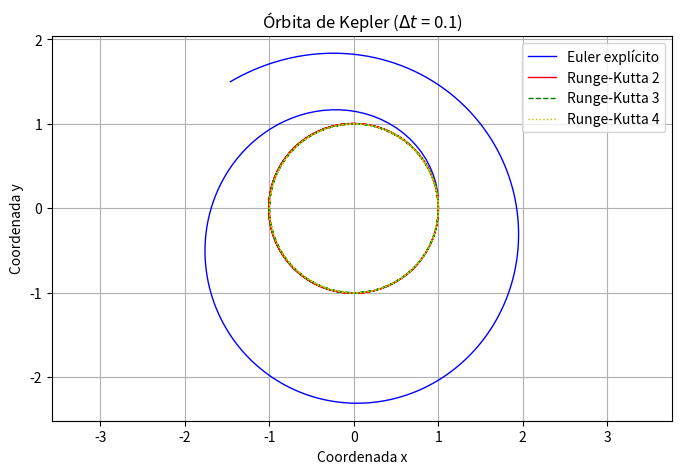

Reproduce this figure in Python.
import numpy as np
import matplotlib.pyplot as plt

# Condiciones iniciales para la órbita de Kepler
x_kepler, y_kepler, xd_kepler, yd_kepler = 1, 0, 0, 1
t0, tf, N = 0, 20, 200
deltat = (tf - t0) / N
U0_kepler = np.array([x_kepler, y_kepler, xd_kepler, yd_kepler])

# Función para calcular las derivadas del sistema (rhs) para la órbita de Kepler
def kepler_rhs(U):
    x, y, xd, yd = U
    r3 = (x**2 + y**2)**(3/2)  # Cálculo de la distancia al cubo
    return np.array([xd, yd, -x/r3, -y/r3])  # Ecuaciones del movimiento en el espacio

# Método de Euler explícito
def euler_step(U, deltat):
    return U + deltat * kepler_rhs(U)  # Avance en el tiempo según Euler explícito

# Método de Runge-Kutta 2 pasos
def rk2_step(U, deltat, t):
    k1 = kepler_rhs(U)  # Cálculo del primer paso de Runge-Kutta
    k2 = kepler_rhs(U + deltat * k1 / 2)  # Cálculo del segundo paso de Runge-Kutta
    return U + deltat * k2  # Avance en el tiempo usando Runge-Kutta 2

# Método de Runge-Kutta 3 pasos
def rk3_step(U, deltat, t):
    k1 = kepler_rhs(U)  # Primer paso de Runge-Kutta 3
    k2 = kepler_rhs(U + deltat * k1 / 3)  # Segundo paso
    k3 = kepler_rhs(U + deltat * k2 * (2 / 3))  # Tercer paso
    return U + deltat * (k1 + 3 * k3) / 4  # Avance en el tiempo con Runge-Kutta 3

# Método de Runge-Kutta 4 pasos
def rk4_step(U, deltat, t):
    k1 = kepler_rhs(U)  # Primer paso de Runge-Kutta 4
    k2 = kepler_rhs(U + deltat * k1 / 2)  # Segundo paso
    k3 = kepler_rhs(U + deltat * k2 / 2)  # Tercer paso
    k4 = kepler_rhs(U + deltat * k3)  # Cuarto paso
    return U + deltat * (k1 + 2*k2 + 2*k3 + k4) / 6  # Avance en el tiempo con Runge-Kutta 4

# Inicialización de los arrays para almacenar los resultados
U_euler = np.zeros((N+1, 4))
U_rk2 = np.zeros((N+1, 4))
U_rk3 = np.zeros((N+1, 4))
U_rk4 = np.zeros((N+1, 4))

U_euler[0, :] = U0_kepler  # Condición inicial para Euler
U_rk2[0, :] = U0_kepler  # Condición inicial para RK2
U_rk3[0, :] = U0_kepler  # Condición inicial para RK3
U_rk4[0, :] = U0_kepler  # Condición inicial para RK4

# Tiempo
t = np.linspace(t0, tf, N+1)

# Cálculo de las trayectorias usando diferentes métodos
for n in range(N):
    U_euler[n+1, :] = euler_step(U_euler[n, :], deltat)  # Avance de Euler
    U_rk2[n+1, :] = rk2_step(U_rk2[n, :], deltat, t[n])  # Avance de Runge-Kutta 2
    U_rk3[n+1, :] = rk3_step(U_rk3[n, :], deltat, t[n])  # Avance de Runge-Kutta 3
    U_rk4[n+1, :] = rk4_step(U_rk4[n, :], deltat, t[n])  # Avance de Runge-Kutta 4

# Gráficas de las órbitas
plt.figure(figsize=(8, 5))
plt.axis("equal")
plt.plot(U_euler[:, 0], U_euler[:, 1], '-b', lw=1, label="Euler explícito")
plt.plot(U_rk2[:, 0], U_rk2[:, 1], '-r', lw=1, label="Runge-Kutta 2")
plt.plot(U_rk3[:, 0], U_rk3[:, 1], '--g', lw=1, label="Runge-Kutta 3")
plt.plot(U_rk4[:, 0], U_rk4[:, 1], ':y', lw=1, label="Runge-Kutta 4")
plt.legend()
plt.xlabel('Coordenada x')
plt.ylabel('Coordenada y')
plt.title(r'Órbita de Kepler ($\Delta t$ = {})'.format(round(deltat, 2)))
plt.grid()
plt.show()
